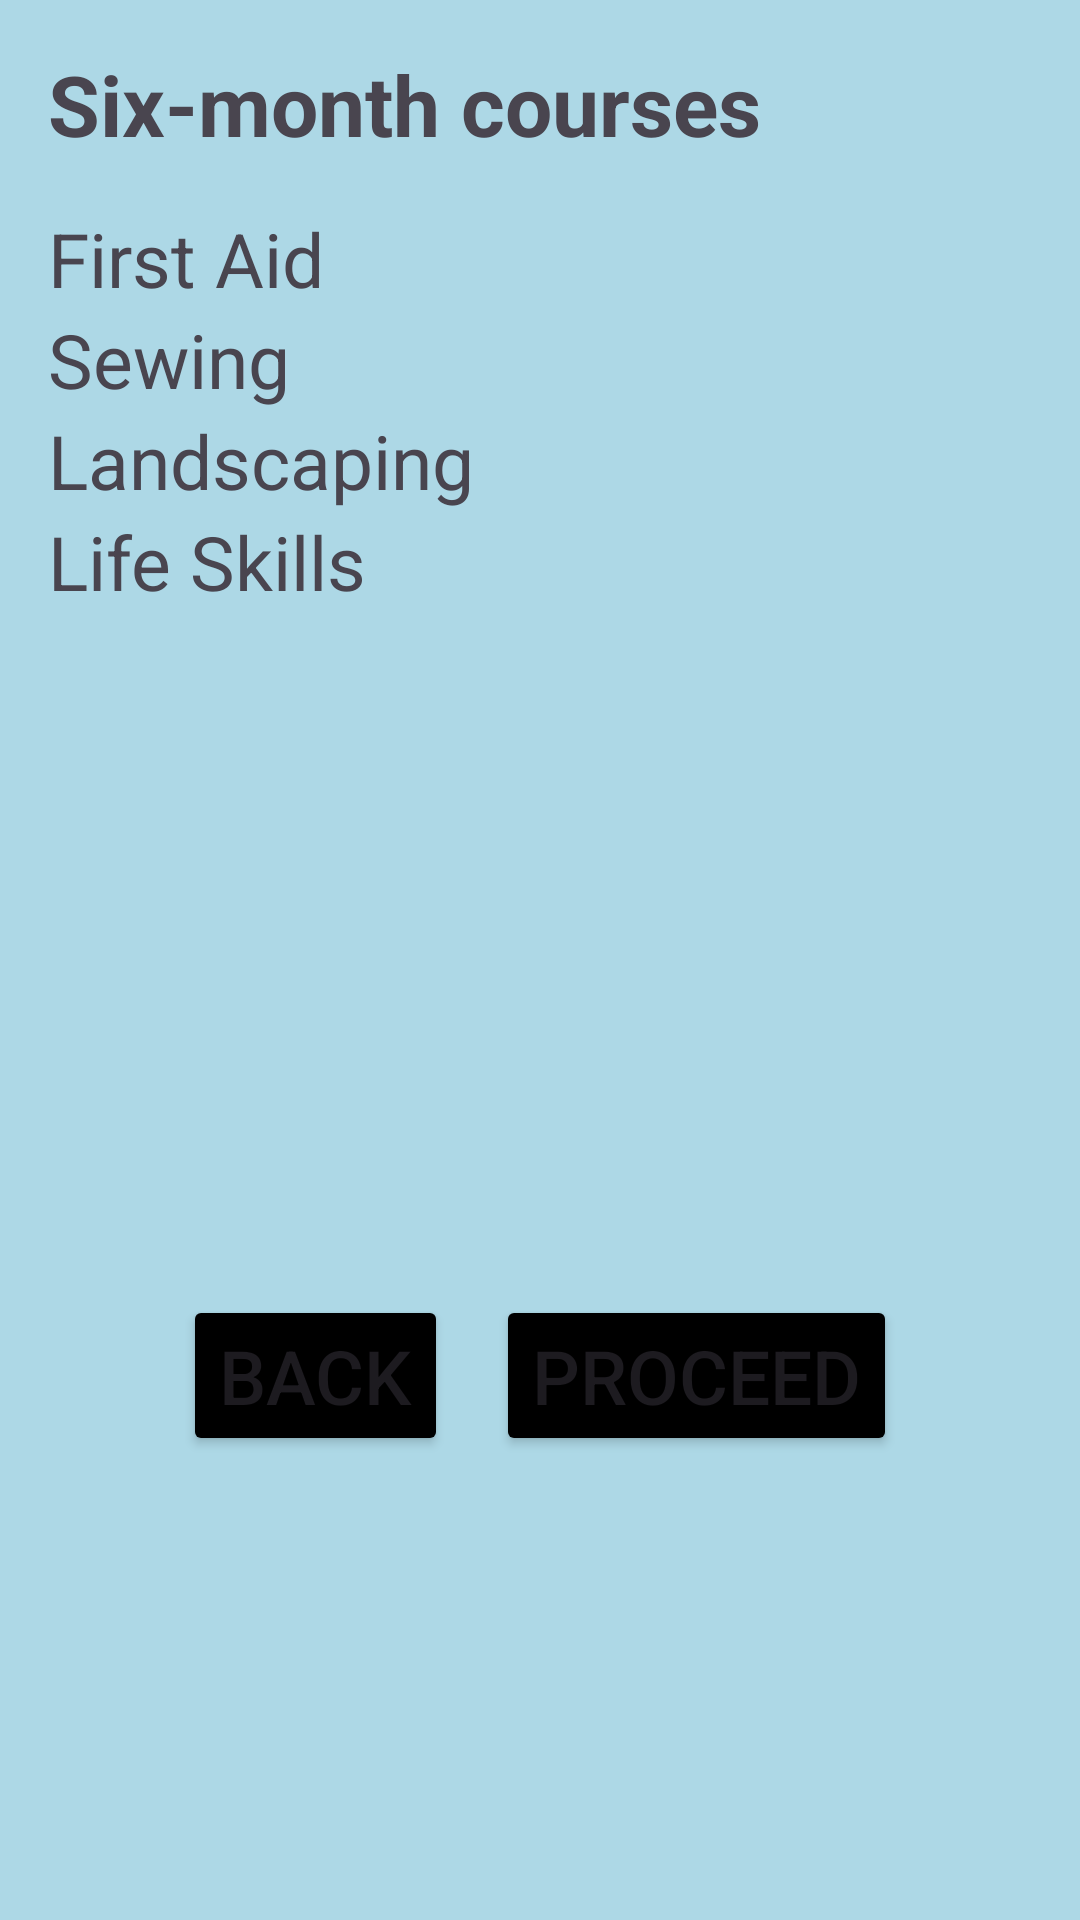

Android layout source for this screen:
<!-- AndroidManifest.xml: application theme Theme.EmpoweringTheNationOlwethu -->
<!-- res/layout/activity_main2.xml -->
<LinearLayout xmlns:android="http://schemas.android.com/apk/res/android"
    android:layout_width="match_parent"
    android:layout_height="match_parent"
    android:orientation="vertical"
    android:background="#ADD8E6"
    android:padding="16dp">

    <TextView
        android:id="@+id/courseSummary"
        android:layout_width="wrap_content"
        android:layout_height="wrap_content"
        android:text="Six-month courses"
        android:textSize="28dp"
        android:textStyle="bold"
        android:layout_marginBottom="16dp" />

    <TextView
        android:id="@+id/course1"
        android:layout_width="wrap_content"
        android:layout_height="wrap_content"
        android:text="First Aid"
        android:textSize="25dp" />

    <TextView
        android:id="@+id/course2"
        android:layout_width="wrap_content"
        android:layout_height="wrap_content"
        android:textSize="25dp"
        android:text="Sewing" />

    <TextView
        android:id="@+id/course3"
        android:layout_width="wrap_content"
        android:layout_height="wrap_content"
        android:textSize="25dp"
        android:text="Landscaping" />


    <TextView
        android:id="@+id/course4"
        android:layout_width="wrap_content"
        android:layout_height="wrap_content"
        android:text="Life Skills"
        android:textSize="25dp" />

    <LinearLayout
        android:layout_width="match_parent"
        android:layout_height="461dp"
        android:layout_marginTop="24dp"
        android:gravity="center"
        android:orientation="horizontal">

        <Button
            android:id="@+id/backButton"
            android:layout_width="wrap_content"
            android:layout_height="wrap_content"
            android:text="Back"
            android:backgroundTint="@color/black"
            android:textSize="25dp" />

        <Button
            android:id="@+id/proceedButton"
            android:layout_width="wrap_content"
            android:layout_height="wrap_content"
            android:layout_marginStart="16dp"
            android:text="Proceed"
            android:backgroundTint="@color/black"
            android:textSize="25dp" />
    </LinearLayout>
</LinearLayout>
<!-- resources referenced by this layout -->
<resources>
  <style name="Theme.EmpoweringTheNationOlwethu" parent="Base.Theme.EmpoweringTheNationOlwethu" />
  <style name="Base.Theme.EmpoweringTheNationOlwethu" parent="Theme.Material3.DayNight.NoActionBar">
          
          
      </style>
  <!-- not gathered from this repository: default colours our renderer supplied (Android Studio template values) -->
  <color name="black">#FF000000</color>
</resources>
